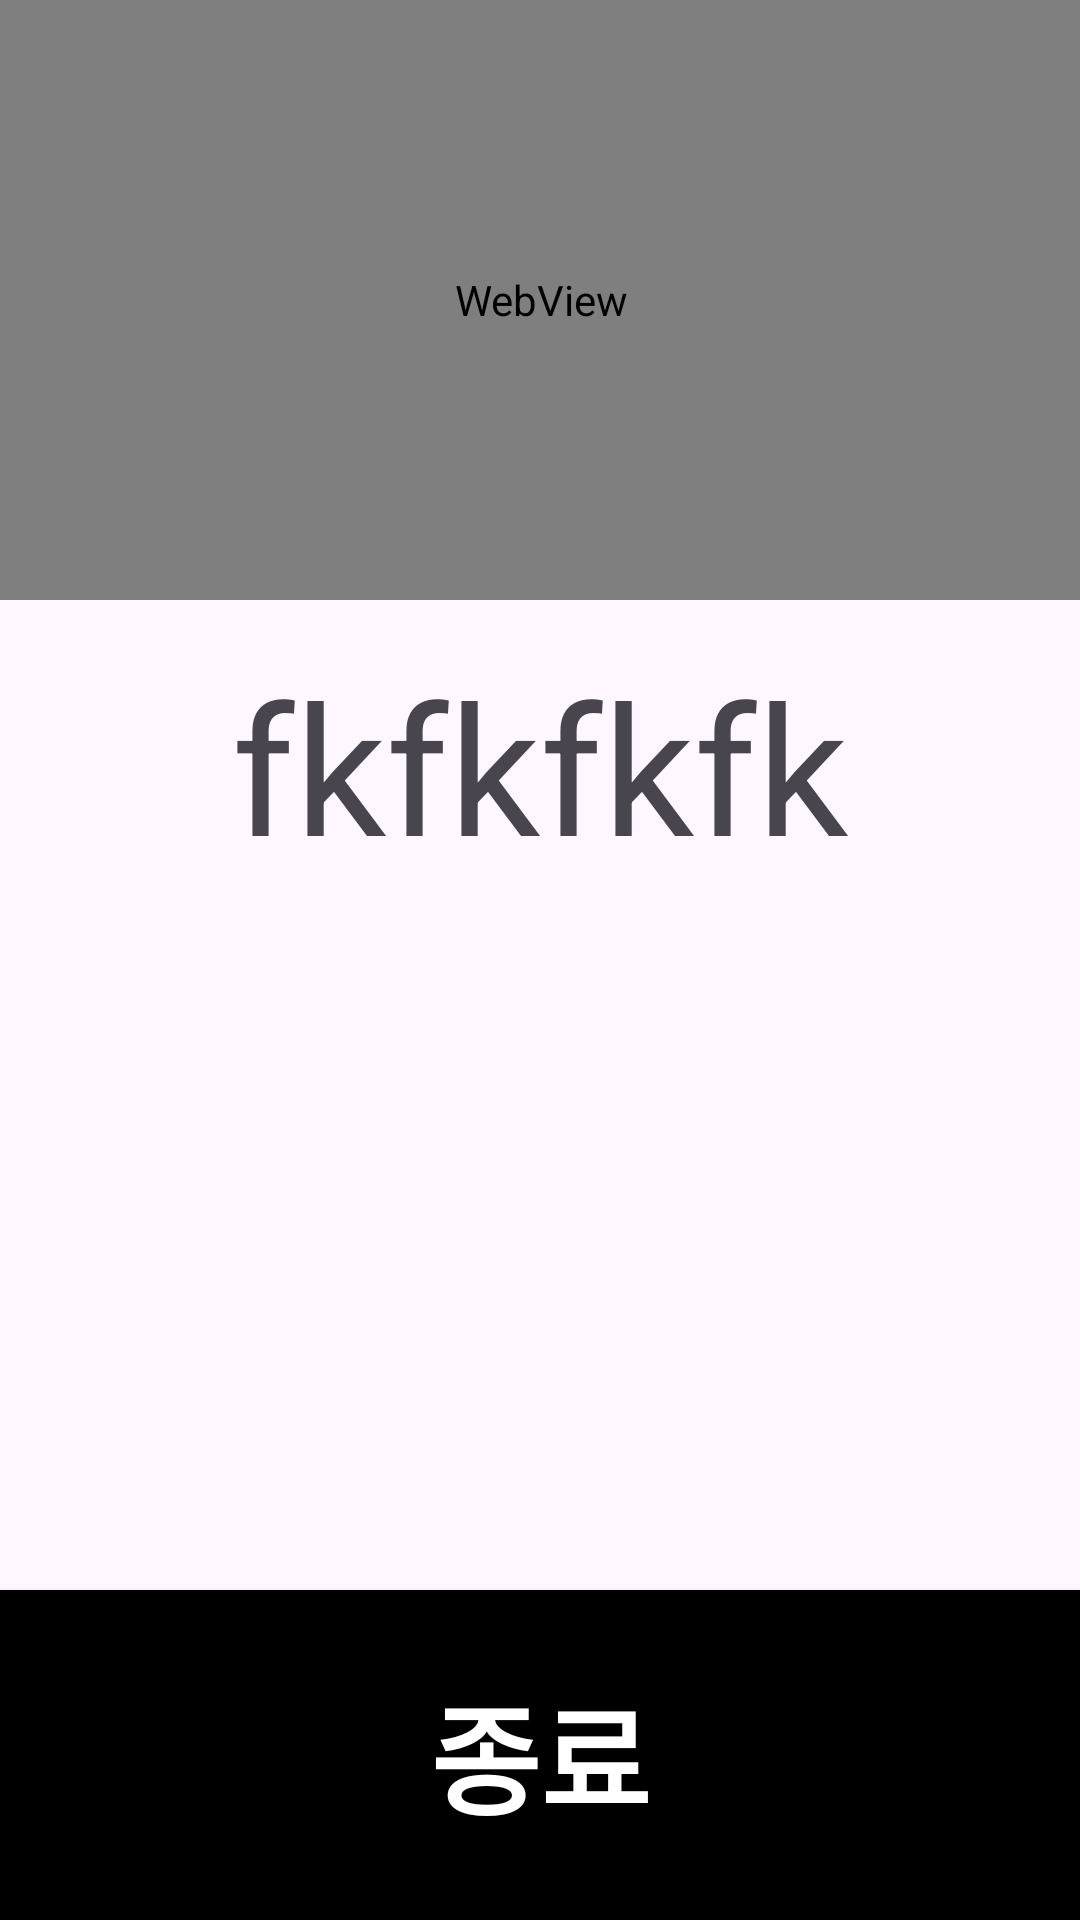

This screen was rendered from an Android layout file. Write that file and the resources it references.
<!-- AndroidManifest.xml: application theme Theme.Yogayoga -->
<!-- res/layout/activity_main2.xml -->
<?xml version="1.0" encoding="utf-8"?>
<androidx.constraintlayout.widget.ConstraintLayout xmlns:android="http://schemas.android.com/apk/res/android"
    xmlns:app="http://schemas.android.com/apk/res-auto"
    xmlns:tools="http://schemas.android.com/tools"
    android:layout_width="match_parent"
    android:layout_height="match_parent"
    tools:context=".MainActivity">


    <WebView
        android:id="@+id/webview"
        android:layout_width="409dp"
        android:layout_height="200dp"
        android:contentDescription="자세 인식 카메라"
        app:layout_constraintBottom_toTopOf="@+id/txt"
        app:layout_constraintStart_toStartOf="parent"
        app:layout_constraintEnd_toEndOf="parent"
        android:layout_marginTop="10dp" />

    <TextView
        android:id="@+id/txt"
        android:layout_width="0dp"
    android:layout_height="wrap_content"
    android:text="fkfkfkfk"
        android:contentDescription="자세 설명입니다. 자세 설명을 듣기 위해서는 스크린 리더 기능을 꺼주세요."
    android:textAlignment="center"
    android:textSize="60sp"
    app:layout_constraintTop_toBottomOf="@id/webview"
    app:layout_constraintStart_toStartOf="parent"
    app:layout_constraintEnd_toEndOf="parent"
    android:layout_marginTop="15dp"
/>
    <androidx.appcompat.widget.AppCompatButton
        android:id="@+id/btn"
        android:layout_width="0dp"
        android:layout_height="110dp"
        android:orientation="horizontal"
        android:layout_marginTop="10dp"
        android:padding="10dp"
        android:contentDescription="종료 버튼"
        app:layout_constraintHorizontal_bias="0.0"
        android:text="종료"
        android:textStyle="bold"
        android:textColor="#FFFFFF"
        android:textSize="40sp"
        android:background="@drawable/rectangle_button"
        app:layout_constraintStart_toStartOf="parent"
        app:layout_constraintEnd_toEndOf="parent"
        app:layout_constraintBottom_toBottomOf="parent" />

</androidx.constraintlayout.widget.ConstraintLayout>
<!-- resources referenced by this layout -->
<resources>
  <!-- drawable rectangle_button (drawable) -->
  <?xml version="1.0" encoding="utf-8"?>
  <shape xmlns:android="http://schemas.android.com/apk/res/android">
      <solid android:color="#000000"/> 
      <corners android:radius="0dp"/> 
  </shape>
  <style name="Theme.Yogayoga" parent="Base.Theme.Yogayoga" />
  <style name="Base.Theme.Yogayoga" parent="Theme.Material3.DayNight.NoActionBar">
          
          
      </style>
</resources>
